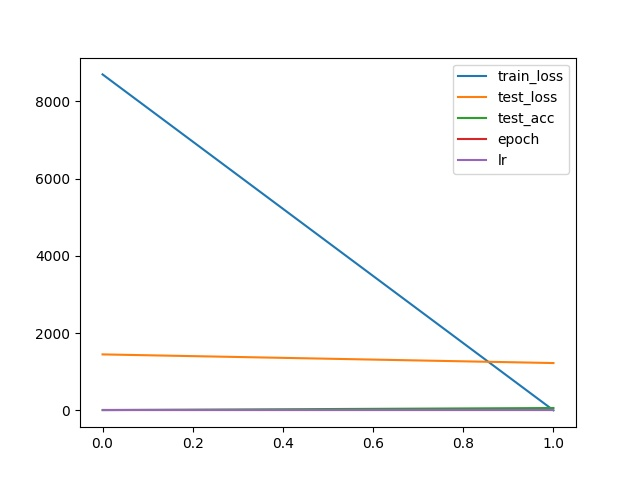

Values plotted in this chart, from the file beside it:
, train_loss, test_loss, test_acc, epoch, lr
0, 8697, 1450, 8.08, 0, 0.0001
1, 2.005, 1226, 61.93, 0, 0.0001
